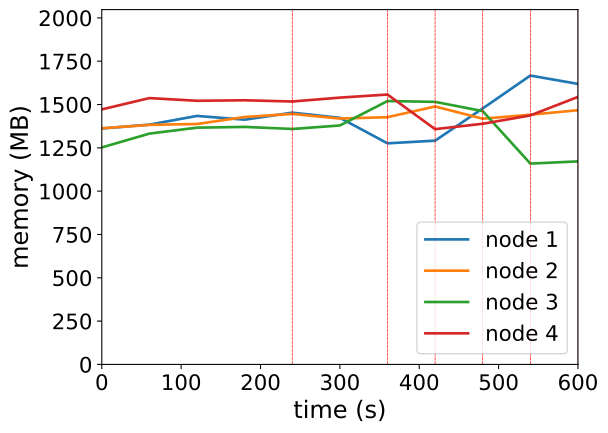

Source data for this figure (header and first rows):
timestamp, ppgcc-m02_pod_amount, ppgcc-m02_memory, ppgcc-m02_cpu, ppgcc-m03_pod_amount, ppgcc-m03_memory, ppgcc-m03_cpu, ppgcc-m04_pod_amount, ppgcc-m04_memory, ppgcc-m04_cpu, ppgcc-m05_pod_amount, ppgcc-m05_memory, ppgcc-m05_cpu
0, 5, 1394536, 546764226, 5, 1395796, 683180963, 5, 1282548, 384964214, 5, 1507488, 885731976
60, 5, 1417372, 541785434, 5, 1415728, 714445228, 5, 1364256, 453278093, 5, 1574148, 876404330
120, 5, 1468720, 564137120, 5, 1421140, 717260385, 5, 1399368, 475955563, 5, 1558176, 811133454
180, 5, 1446544, 595752085, 5, 1462324, 685945442, 5, 1403856, 462689765, 5, 1561212, 795330841
240, 5, 1487992, 591310401, 5, 1480672, 712691543, 5, 1391580, 434555657, 5, 1553952, 782821804
300, 4, 1457500, 548888283, 5, 1453216, 706239341, 5, 1412304, 445937097, 5, 1576920, 820957875
360, 4, 1306756, 233549295, 5, 1461268, 717445760, 6, 1556712, 764520064, 5, 1595136, 796824701
420, 4, 1322464, 199509329, 5, 1524496, 733685389, 6, 1551828, 747554306, 4, 1390536, 775702356
480, 5, 1513072, 702615684, 5, 1452292, 677376065, 4, 1497048, 739129646, 4, 1422480, 360111857
540, 6, 1707244, 1067374350, 5, 1475788, 684101476, 2, 1187112, 188637080, 5, 1471848, 559725618
600, 5, 1657876, 1013683902, 6, 1502584, 725999255, 2, 1200048, 173457868, 5, 1581144, 633376138
